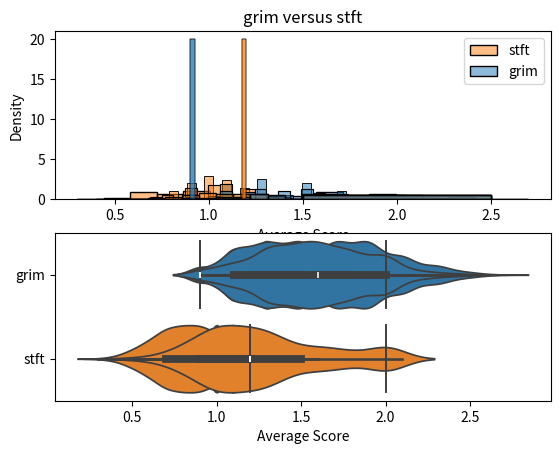

This figure's Python source:
# Import essential libraries
import random  # For generating random decisions
import numpy as np  # For numerical operations
import seaborn as sns  # For plotting distributions
import matplotlib.pyplot as plt  # For creating plots

# Strategy Function
def strategy(type, opDecision, flag=0, lastResults="CC"):
    # GRIM Strategy: Cooperate unless the opponent defects, then defect forever
    if type == "grim":
        if opDecision == "D" or flag == 1:
            return "D", 1  # Defect and set flag to 1
        elif opDecision == "C":
            return "C", 0  # Cooperate and reset flag
    
    # Random Strategy: Randomly choose to Cooperate or Defect
    elif type == "random":
        return random.choice(["C", "D"]), flag
    
    # Always Cooperate Strategy
    elif type == "allC":
        return "C", 0
    
    # Always Defect Strategy
    elif type == "allD":
        return "D", 0
    
    # Tit-for-tat Strategy: Mimic opponent's last decision
    elif type == 'tft':
        if flag == 0:
            return "C", 1  # Start by cooperating
        else:
            return opDecision, flag  # Then mimic opponent
    
    # Suspicious Tit-for-tat Strategy: Start by defecting, then mimic opponent
    elif type == 'stft':
        if flag == 0:
            return "D", 1  # Start by defecting
        else:
            return opDecision, flag  # Then mimic opponent
    
    # Probability p Cooperator Strategy: Cooperate with a probability p
    elif type == 'prob':
        p = 0.25  # Probability of cooperating
        return random.choices(["C", "D"], weights=[p, 1-p])[0], 0
    
    # Reactive Strategy R(y, p, q): Respond based on a probability depending on previous moves
    elif type == 'reactive': 
        y = 0.5  # Initial probability of cooperating
        p = 0.25  # Probability of cooperating after cooperation
        q = 1 - p  # Probability of cooperating after defection
        if flag == 0:
            return random.choices(["C", "D"], weights=[y, 1-y])[0], 2  # Start with y
        elif flag == 2:
            return random.choices(["C", "D"], weights=[p, q])[0], 2  # Follow with p or q
    
    # ZD Strategy: Zero-determinant strategy based on the history of moves
    elif type == 'zd':
        if lastResults == "CC":
            return random.choices(["C", "D"], weights=[3/4, 1-3/4])[0], 0
        elif lastResults == "CD": 
            return random.choices(["C", "D"], weights=[1/4, 1-1/4])[0], 0
        elif lastResults == "DC":  
            return random.choices(["C", "D"], weights=[1/2, 1-1/2])[0], 0
        elif lastResults == "DD": 
            return random.choices(["C", "D"], weights=[1/4, 1-1/4])[0], 0
        else:
            return random.choices(["C", "D"], weights=[3/4, 1-3/4])[0], 0

# Scoring Function: Assign scores based on the combination of decisions
def score(decision1, decision2):
    if decision1 == "C" and decision2 == "C":
        return np.array([2, 2])  # Mutual cooperation
    elif decision1 == "C" and decision2 == "D":
        return np.array([0, 3])  # Opponent defects, player cooperates
    elif decision1 == "D" and decision2 == "C":
        return np.array([3, 0])  # Player defects, opponent cooperates
    elif decision1 == "D" and decision2 == "D":
        return np.array([1, 1])  # Mutual defection

# Simulation Game: Simulate a game between two strategies over N rounds
def simulateGame(N, player1strategy, player2strategy, flag2=0):
    player1, flag1 = strategy(player1strategy, "C")  # Initialize player 1's strategy
    player2, flag2 = strategy(player2strategy, player1, flag2)  # Initialize player 2's strategy
    Score = np.array([0, 0])  # Initialize scores
    for i in range(N):
        Score += score(player1, player2)  # Accumulate scores
        player1, flag1 = strategy(player1strategy, player2, flag1, player1+player2)  # Update player 1's decision
        player2, flag2 = strategy(player2strategy, player1, flag2, player1+player2)  # Update player 2's decision
    return Score/N  # Return average score over N rounds

# Replication of Game: Repeat the simulation M times to analyze results
def replicateGame(M, N, player1strategy, player2strategy):
    Scores = []
    for i in range(M):
        Scores.append(simulateGame(N, player1strategy, player2strategy))  # Simulate M games
    return np.array(Scores)  # Return array of scores

# Number of Replications
M = 1000  # Number of games to replicate

# Number of Rounds per Game
N = 10  # Number of rounds in each game

# Simulate and Plot Results
player1strategy = "grim"  # Player 1 uses the GRIM strategy
comboScore=[]
for player2strategy in ["random",'prob','reactive','zd','allC','allD','tft','stft']:
    Scores = replicateGame(M, N, player1strategy, player2strategy)  # Replicate the game
    if player2strategy=='random':
        comboScore.append(Scores[:,0])
        comboScore.append(Scores[:,1])
    else:
        comboScore.append(Scores[:,1])
    # Uncomment the following block to get PDFs
    plt.subplot(2, 1, 1)  # Create first subplot
    sns.histplot(Scores, alpha=0.5, stat='density')  # Plot histogram of scores
    plt.legend([player2strategy, player1strategy])  # Add legend
    plt.xlabel('Average Score')  # Label x-axis
    plt.title(player1strategy + ' versus ' + player2strategy)  # Add title
    plt.subplot(2, 1, 2)  # Create second subplot
    ax = sns.violinplot(Scores, orient='h')  # Plot violin plot of scores
    ax.set_yticks([0, 1])  # Set y-ticks
    ax.set_yticklabels([player1strategy, player2strategy])  # Label y-ticks
    ax.set_xlabel('Average Score')  # Label x-axis
    
    # Uncomment the following block to get ECDFs (Empirical Cumulative Distribution Function)
    # ax = sns.ecdfplot(Scores)
    # ax.set_title('CDF of ' + player1strategy + ' and ' + player2strategy)
    # ax.legend([player2strategy, player1strategy])
    # ax.set_xlabel('Average Score')
    
    plt.show()  # Show the plot

# Uncomment the following block to get violinplot
# ax = sns.violinplot(comboScore, orient='v')
# ax.set_xticks([0,1,2,3,4,5,6,7,8])  # Set y-ticks
# ax.set_xticklabels(['grim',"random",'prob','reactive','zd','AllC','AllD','tft','stft'])  # Label y-ticks
# ax.set_ylabel('Average Score')  # Label x-axis
# plt.show()
